The GitHub repository Meisdy/abb-vision-quality-inspection contains a labelled image folder "Classifier" with 5 categories: blue correct, correct yellow, mix, red correct, yellow correct. Examples follow, each with its label.

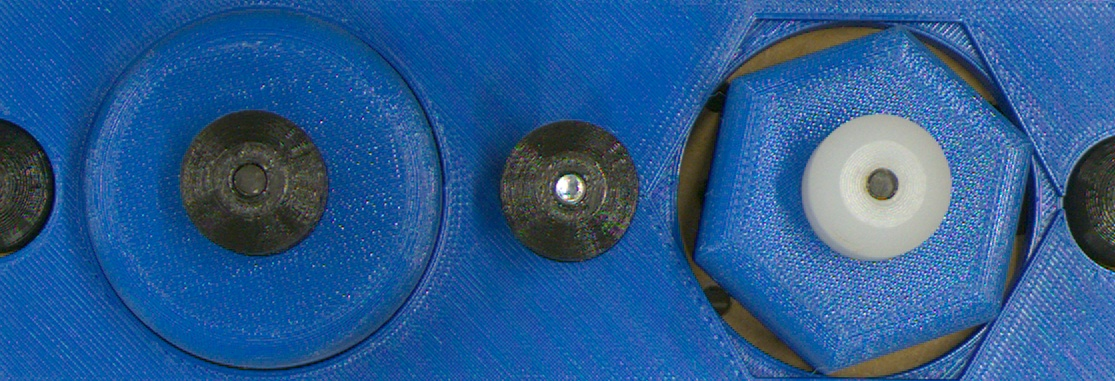
Label: blue correct

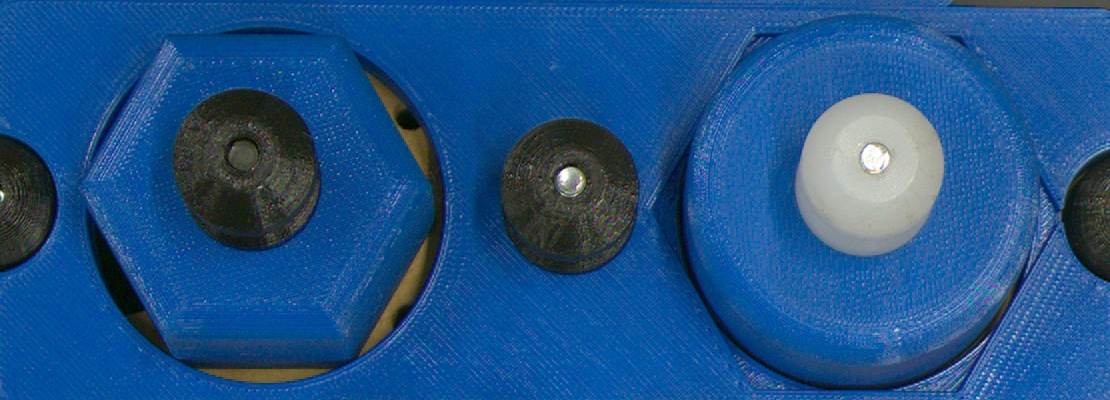
Label: mix

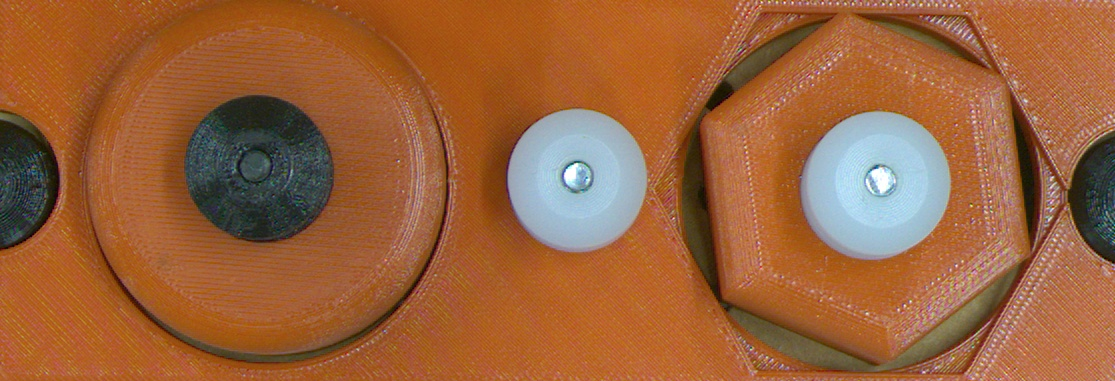
Label: red correct

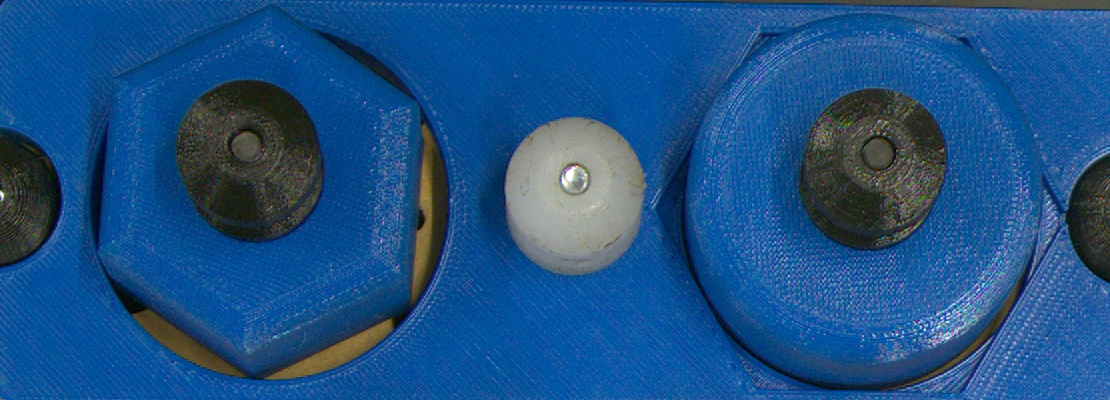
Label: mix

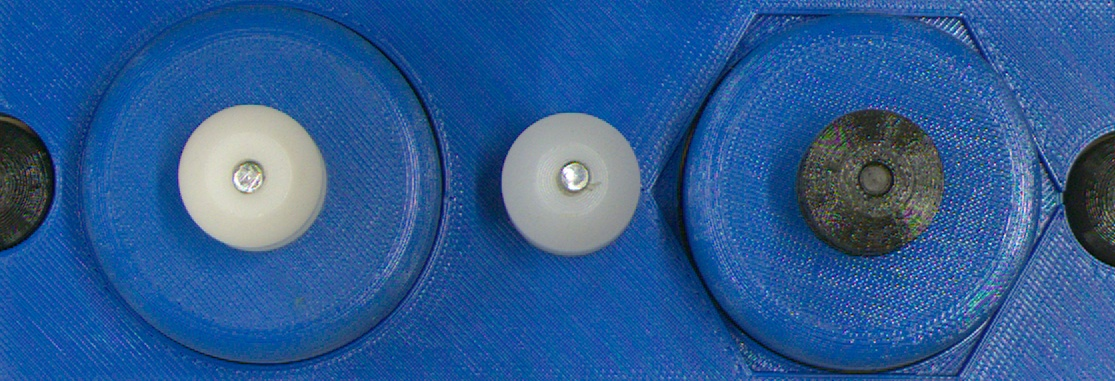
Label: mix

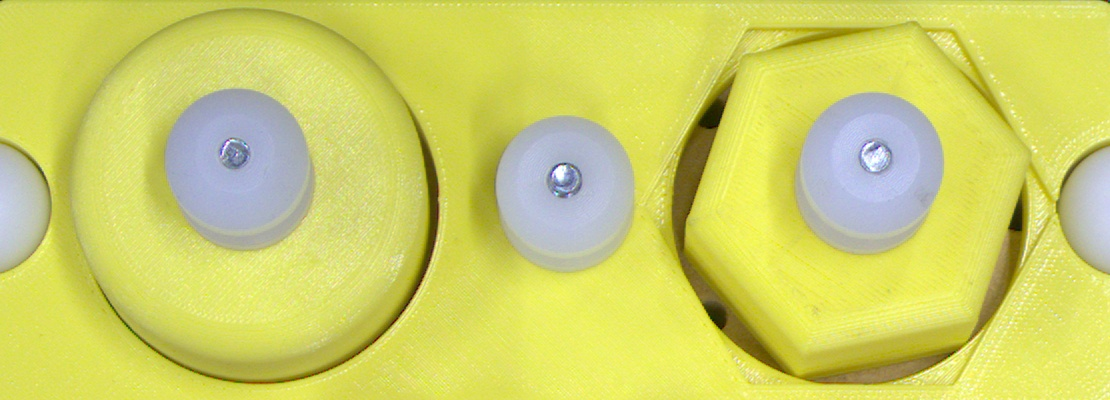
Label: yellow correct
